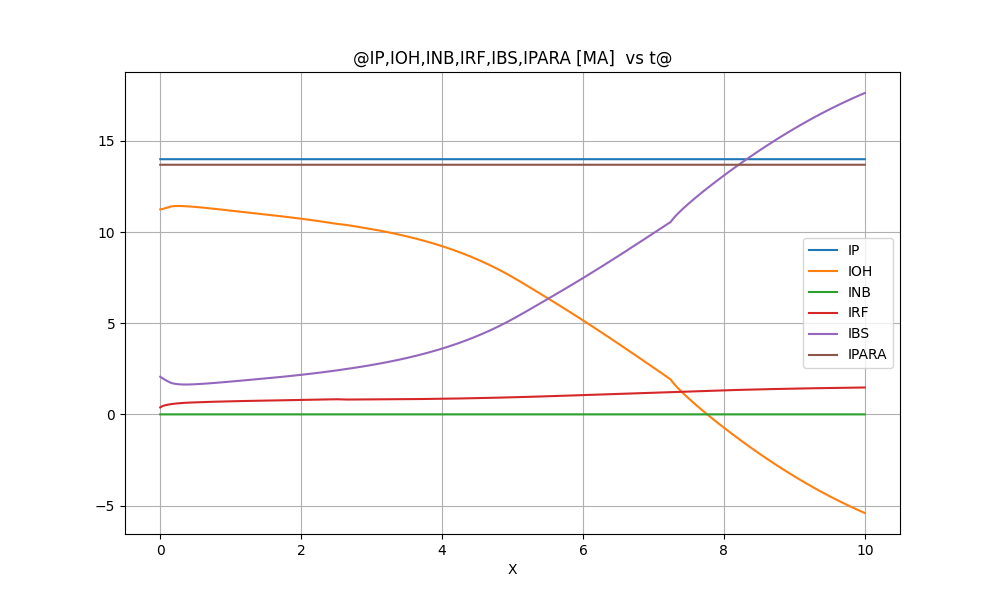

The file beside this chart, header and first rows:
@IP, IOH, INB, IRF, IBS, IPARA [MA]  vs t@
X, IP, IOH, INB, IRF, IBS, IPARA
0.0000000E+00, 0.1399702E+02, 0.1124588E+02, 0.0000000E+00, 0.3820556E+00, 0.2064666E+01, 0.1369260E+02, 
0.2000000E-02, 0.1399702E+02, 0.1125229E+02, 0.0000000E+00, 0.3871773E+00, 0.2053137E+01, 0.1369260E+02, 
0.4000000E-02, 0.1399702E+02, 0.1125091E+02, 0.0000000E+00, 0.3922030E+00, 0.2049484E+01, 0.1369260E+02, 
0.6000000E-02, 0.1399702E+02, 0.1125085E+02, 0.0000000E+00, 0.3971534E+00, 0.2044590E+01, 0.1369260E+02, 
0.8000000E-02, 0.1399702E+02, 0.1125124E+02, 0.0000000E+00, 0.4020351E+00, 0.2039324E+01, 0.1369260E+02, 
0.1000000E-01, 0.1399702E+02, 0.1125184E+02, 0.0000000E+00, 0.4068343E+00, 0.2033926E+01, 0.1369260E+02, 
0.1200000E-01, 0.1399702E+02, 0.1125259E+02, 0.0000000E+00, 0.4115403E+00, 0.2028468E+01, 0.1369260E+02, 
0.1400000E-01, 0.1399702E+02, 0.1125347E+02, 0.0000000E+00, 0.4161431E+00, 0.2022983E+01, 0.1369260E+02, 
0.1600000E-01, 0.1399702E+02, 0.1125447E+02, 0.0000000E+00, 0.4206345E+00, 0.2017491E+01, 0.1369260E+02, 
0.1800000E-01, 0.1399702E+02, 0.1125559E+02, 0.0000000E+00, 0.4250086E+00, 0.2012003E+01, 0.1369260E+02, 
0.2000000E-01, 0.1399702E+02, 0.1125681E+02, 0.0000000E+00, 0.4292598E+00, 0.2006533E+01, 0.1369260E+02, 
0.2200000E-01, 0.1399702E+02, 0.1125813E+02, 0.0000000E+00, 0.4333819E+00, 0.2001090E+01, 0.1369260E+02, 
0.2400000E-01, 0.1399702E+02, 0.1125954E+02, 0.0000000E+00, 0.4373704E+00, 0.1995685E+01, 0.1369260E+02, 
0.2600000E-01, 0.1399702E+02, 0.1126105E+02, 0.0000000E+00, 0.4412231E+00, 0.1990328E+01, 0.1369260E+02, 
0.2800000E-01, 0.1399702E+02, 0.1126263E+02, 0.0000000E+00, 0.4449392E+00, 0.1985025E+01, 0.1369260E+02, 
0.3000000E-01, 0.1399702E+02, 0.1126430E+02, 0.0000000E+00, 0.4485194E+00, 0.1979782E+01, 0.1369260E+02, 
0.3200000E-01, 0.1399702E+02, 0.1126604E+02, 0.0000000E+00, 0.4519575E+00, 0.1974604E+01, 0.1369260E+02, 
0.3400000E-01, 0.1399702E+02, 0.1126785E+02, 0.0000000E+00, 0.4552568E+00, 0.1969492E+01, 0.1369260E+02, 
0.3600000E-01, 0.1399702E+02, 0.1126973E+02, 0.0000000E+00, 0.4584247E+00, 0.1964448E+01, 0.1369260E+02, 
0.3800000E-01, 0.1399702E+02, 0.1127166E+02, 0.0000000E+00, 0.4614699E+00, 0.1959471E+01, 0.1369260E+02, 
0.4000000E-01, 0.1399702E+02, 0.1127364E+02, 0.0000000E+00, 0.4644020E+00, 0.1954557E+01, 0.1369260E+02, 
0.4200000E-01, 0.1399702E+02, 0.1127566E+02, 0.0000000E+00, 0.4672309E+00, 0.1949706E+01, 0.1369260E+02, 
0.4400000E-01, 0.1399702E+02, 0.1127772E+02, 0.0000000E+00, 0.4699660E+00, 0.1944914E+01, 0.1369260E+02, 
0.4600000E-01, 0.1399702E+02, 0.1127980E+02, 0.0000000E+00, 0.4726161E+00, 0.1940179E+01, 0.1369260E+02, 
0.4800000E-01, 0.1399702E+02, 0.1128191E+02, 0.0000000E+00, 0.4751893E+00, 0.1935497E+01, 0.1369260E+02, 
0.5000000E-01, 0.1399702E+02, 0.1128404E+02, 0.0000000E+00, 0.4776929E+00, 0.1930865E+01, 0.1369260E+02, 
0.5200000E-01, 0.1399702E+02, 0.1128618E+02, 0.0000000E+00, 0.4801330E+00, 0.1926283E+01, 0.1369260E+02, 
0.5400000E-01, 0.1399702E+02, 0.1128834E+02, 0.0000000E+00, 0.4825150E+00, 0.1921747E+01, 0.1369260E+02, 
0.5600000E-01, 0.1399702E+02, 0.1129050E+02, 0.0000000E+00, 0.4848436E+00, 0.1917256E+01, 0.1369260E+02, 
0.5800000E-01, 0.1399702E+02, 0.1129267E+02, 0.0000000E+00, 0.4871222E+00, 0.1912808E+01, 0.1369260E+02, 
0.6000000E-01, 0.1399702E+02, 0.1129484E+02, 0.0000000E+00, 0.4893543E+00, 0.1908403E+01, 0.1369260E+02, 
0.6200000E-01, 0.1399702E+02, 0.1129702E+02, 0.0000000E+00, 0.4915422E+00, 0.1904038E+01, 0.1369260E+02, 
0.6400000E-01, 0.1399702E+02, 0.1129920E+02, 0.0000000E+00, 0.4936881E+00, 0.1899714E+01, 0.1369260E+02, 
0.6600000E-01, 0.1399702E+02, 0.1130138E+02, 0.0000000E+00, 0.4957938E+00, 0.1895428E+01, 0.1369260E+02, 
0.6800000E-01, 0.1399702E+02, 0.1130356E+02, 0.0000000E+00, 0.4978607E+00, 0.1891181E+01, 0.1369260E+02, 
0.7000000E-01, 0.1399702E+02, 0.1130574E+02, 0.0000000E+00, 0.4998901E+00, 0.1886971E+01, 0.1369260E+02, 
0.7200000E-01, 0.1399702E+02, 0.1130792E+02, 0.0000000E+00, 0.5018832E+00, 0.1882799E+01, 0.1369260E+02, 
0.7400000E-01, 0.1399702E+02, 0.1131010E+02, 0.0000000E+00, 0.5038409E+00, 0.1878662E+01, 0.1369260E+02, 
0.7600000E-01, 0.1399702E+02, 0.1131227E+02, 0.0000000E+00, 0.5057640E+00, 0.1874560E+01, 0.1369260E+02, 
0.7800000E-01, 0.1399702E+02, 0.1131445E+02, 0.0000000E+00, 0.5076537E+00, 0.1870492E+01, 0.1369260E+02, 
0.8000000E-01, 0.1399702E+02, 0.1131663E+02, 0.0000000E+00, 0.5095106E+00, 0.1866458E+01, 0.1369260E+02, 
0.8200000E-01, 0.1399702E+02, 0.1131881E+02, 0.0000000E+00, 0.5113357E+00, 0.1862455E+01, 0.1369260E+02, 
0.8400000E-01, 0.1399702E+02, 0.1132098E+02, 0.0000000E+00, 0.5131299E+00, 0.1858484E+01, 0.1369260E+02, 
0.8600000E-01, 0.1399702E+02, 0.1132316E+02, 0.0000000E+00, 0.5148939E+00, 0.1854542E+01, 0.1369260E+02, 
0.8800000E-01, 0.1399702E+02, 0.1132534E+02, 0.0000000E+00, 0.5166289E+00, 0.1850629E+01, 0.1369260E+02, 
0.9000000E-01, 0.1399702E+02, 0.1132752E+02, 0.0000000E+00, 0.5183355E+00, 0.1846743E+01, 0.1369260E+02, 
0.9200000E-01, 0.1399702E+02, 0.1132970E+02, 0.0000000E+00, 0.5200148E+00, 0.1842881E+01, 0.1369260E+02, 
0.9400000E-01, 0.1399702E+02, 0.1133189E+02, 0.0000000E+00, 0.5216676E+00, 0.1839043E+01, 0.1369260E+02, 
0.9600000E-01, 0.1399702E+02, 0.1133408E+02, 0.0000000E+00, 0.5232949E+00, 0.1835225E+01, 0.1369260E+02, 
0.9800000E-01, 0.1399702E+02, 0.1133628E+02, 0.0000000E+00, 0.5248975E+00, 0.1831424E+01, 0.1369260E+02, 
0.1000000E+00, 0.1399702E+02, 0.1133848E+02, 0.0000000E+00, 0.5264761E+00, 0.1827637E+01, 0.1369260E+02, 
0.1020000E+00, 0.1399702E+02, 0.1134071E+02, 0.0000000E+00, 0.5280318E+00, 0.1823861E+01, 0.1369260E+02, 
0.1040000E+00, 0.1399702E+02, 0.1134294E+02, 0.0000000E+00, 0.5295653E+00, 0.1820089E+01, 0.1369260E+02, 
0.1060000E+00, 0.1399702E+02, 0.1134521E+02, 0.0000000E+00, 0.5310772E+00, 0.1816315E+01, 0.1369260E+02, 
0.1080000E+00, 0.1399702E+02, 0.1134750E+02, 0.0000000E+00, 0.5325683E+00, 0.1812531E+01, 0.1369260E+02, 
0.1100000E+00, 0.1399702E+02, 0.1134983E+02, 0.0000000E+00, 0.5340394E+00, 0.1808726E+01, 0.1369260E+02, 
0.1120000E+00, 0.1399702E+02, 0.1135222E+02, 0.0000000E+00, 0.5354909E+00, 0.1804884E+01, 0.1369260E+02, 
0.1140000E+00, 0.1399702E+02, 0.1135469E+02, 0.0000000E+00, 0.5369235E+00, 0.1800982E+01, 0.1369260E+02, 
0.1160000E+00, 0.1399702E+02, 0.1135728E+02, 0.0000000E+00, 0.5383377E+00, 0.1796980E+01, 0.1369260E+02, 
... 4,944 more rows
